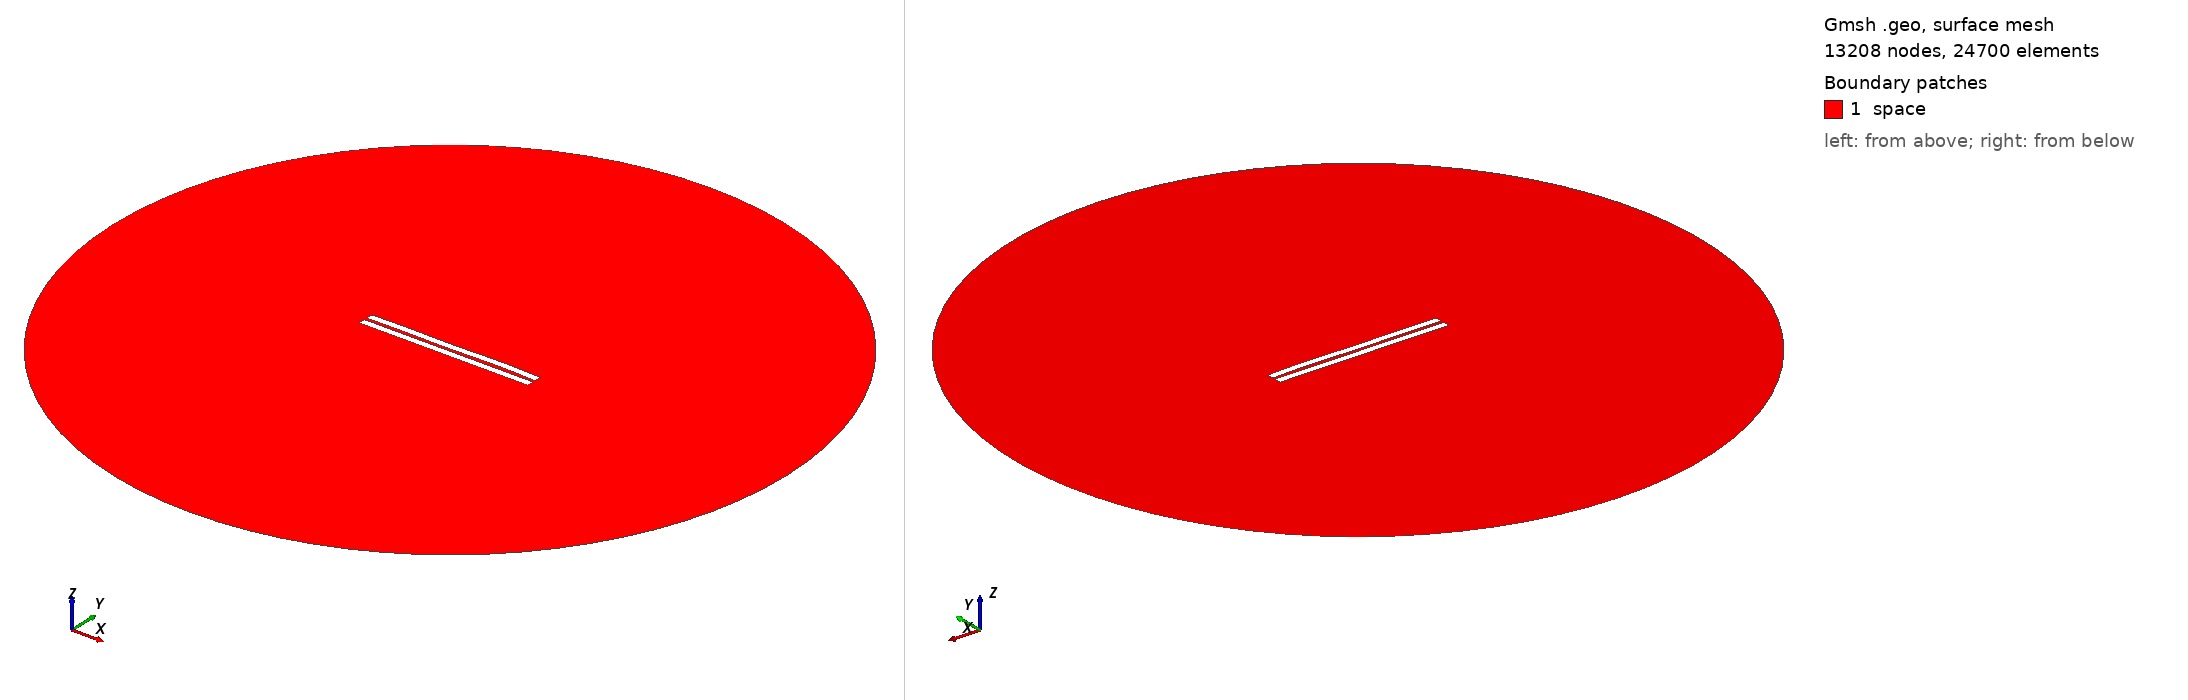

Gmsh geometry script, surface-meshed: 13208 nodes, 24700 surface elements. Boundary patches (legend numbers): 1 space. Left view from above one corner, right view from below the opposite corner. Legend entries are the model's physical surfaces. The drawing asked Gmsh for element sizes between 1% and 20% of the model's largest extent; the script's own settings can give other sizes.

=== 1210.geo (drawn) ===
//---------------------------------------
// Geometry kernel
//---------------------------------------

SetFactory("OpenCASCADE");



//---------------------------------------
// Parameters of the geometry
//---------------------------------------

// Overetch of the upper plate
overetch = 0.0;

// Distance between the plates
distance = 1.75;

// Discretization over the x axis (for the deformation)
nx = 50; 

// Length of the plate
L = 100 - overetch; 

// Number of modes
n = 4; 

// 1st mode coefficient
coeff(1) = 0.15;
beta(1) = 0.596864 * 3.1415926535 / L;

// 2nd mode coefficient
coeff(2) = 0.07499999999999998;
beta(2) = 1.49418 * 3.1415926535 / L;

// 3rd mode coefficient
coeff(3) = -0.075;
beta(3) = 2.50025 * 3.1415926535 / L;

// 4th mode coefficient
coeff(4) = 0.15;
beta(4) = 3.49999 * 3.1415926535 / L;



//---------------------------------------
// Upper plate (deformed rectangle)
//---------------------------------------

// Coordiantes of the upper plate
xmin = -50;
xmax = 50 - overetch;

// Height of the upper plate
yheight = 4 - 2 * overetch;

// Indexes of the points
UpperID[] = {};
LowerID[] = {};
LeftID[] = {};
RightID[] = {};

// Point index
p = 1;

// Horizontal edges
For i In {1:nx}
    x = xmin + (i-1)*(xmax - xmin)/(nx-1);

    y_bottom = distance / 2 + overetch;
    For j In {1:n}
        C = (Cosh(beta(j)*L) + Cos(beta(j)*L)) / (Sinh(beta(j)*L) + Sin(beta(j)*L));
        y_bottom  = y_bottom + coeff(j) * (Cosh(beta(j)*(x+50)) - Cos(beta(j)*(x+50)) - C * (Sinh(beta(j)*(x+50)) - Sin(beta(j)*(x+50))));
    EndFor

    y_top = y_bottom + yheight;

    Point(p) = {x, y_top, 0, 1.0};
    UpperID[i] = p;
    p = p + 1;

    Point(p) = {x, y_bottom, 0, 1.0};
    LowerID[i] = p;
    p = p + 1;
EndFor

// Create point lists
UpperPts[] = {}; LowerPts[] = {};
For i In {1:nx}
  UpperPts[] += {UpperID[i]};
  LowerPts[] += {LowerID[i]};
EndFor

// Build splines
Spline(1) = {UpperPts[]};
Spline(2) = {LowerPts[]};
Line(3) = {LowerPts[nx-1], UpperPts[nx-1]};
Line(4) = {LowerPts[0], UpperPts[0]};

// Build the plane surface
Curve Loop(1) = {2, 3, -1, -4};
Plane Surface(1) = {1};



//---------------------------------------
// Lower plate (rectangle)
//---------------------------------------

// Vertices
Point(1001) = {-50, -1, 0, 1.0};
Point(1002) = { 50, -1, 0, 1.0};
Point(1003) = { 50,  -5, 0, 1.0};
Point(1004) = {-50,  -5, 0, 1.0};

// Edges
Line(5) = {1001, 1002};
Line(6) = {1002, 1003};
Line(7) = {1003, 1004};
Line(8) = {1004, 1001};

// Plane surface
Line Loop(2) = {5, 6, 7, 8};
Plane Surface(2) = {2}; 



//---------------------------------------
// Outer (fictious) boundary
//---------------------------------------

// Points
Point(1005) = {0, 0, 0};       // Center
Point(1006) = {200, 0, 0};     // Start point
Point(1007) = {0, 200, 0};     // 90 degrees
Point(1008) = {-200, 0, 0};    // 180 degrees
Point(1009) = {0, -200, 0};    // 270 degrees

// Circle arcs (each needs start, center, end)
Circle(9) = {1006, 1005, 1007};
Circle(10) = {1007, 1005, 1008};
Circle(11) = {1008, 1005, 1009};
Circle(12) = {1009, 1005, 1006};

// Plane surface for the entire domain
Curve Loop(3) = {9, 10, 11, 12};
Surface(3) = {3};

// Subtract the plates from the whole domain to obtain the actual domain where we want to solve the equations
BooleanDifference{ Surface{3}; Delete; }{ Surface{1}; Surface{2}; Delete; }




//---------------------------------------
// Transfinite Lines/Curves
//---------------------------------------

// Set the number of points on the boundaries
r = 7;

// Plates
Transfinite Curve {1, 2} = 50*r Using Progression 1;
Transfinite Curve {3, 4} = 2*r Using Progression 1;
Transfinite Line {5, 7} = 50*r Using Progression 1;
Transfinite Line {6, 8} = 2*r Using Progression 1;

// Outer boundary
Transfinite Line {9, 10, 11, 12} = 20 Using Progression 1;



//---------------------------------------
// Physical groups
//---------------------------------------                

// Physical curves (boundaries)
Physical Line("force_segment", 10) = {2};
Physical Line("upper_plate", 11) = {1, 3, 4};
Physical Line("lower_plate", 12) = {5, 6, 7, 8};
Physical Line("boundary", 20) = {9, 10, 11, 12};

// Physical Surfaces
Physical Surface("space", 30) = {3};



//---------------------------------------
// 6. Generate the Mesh
//---------------------------------------

// 2D mesh generation
Mesh 2;
